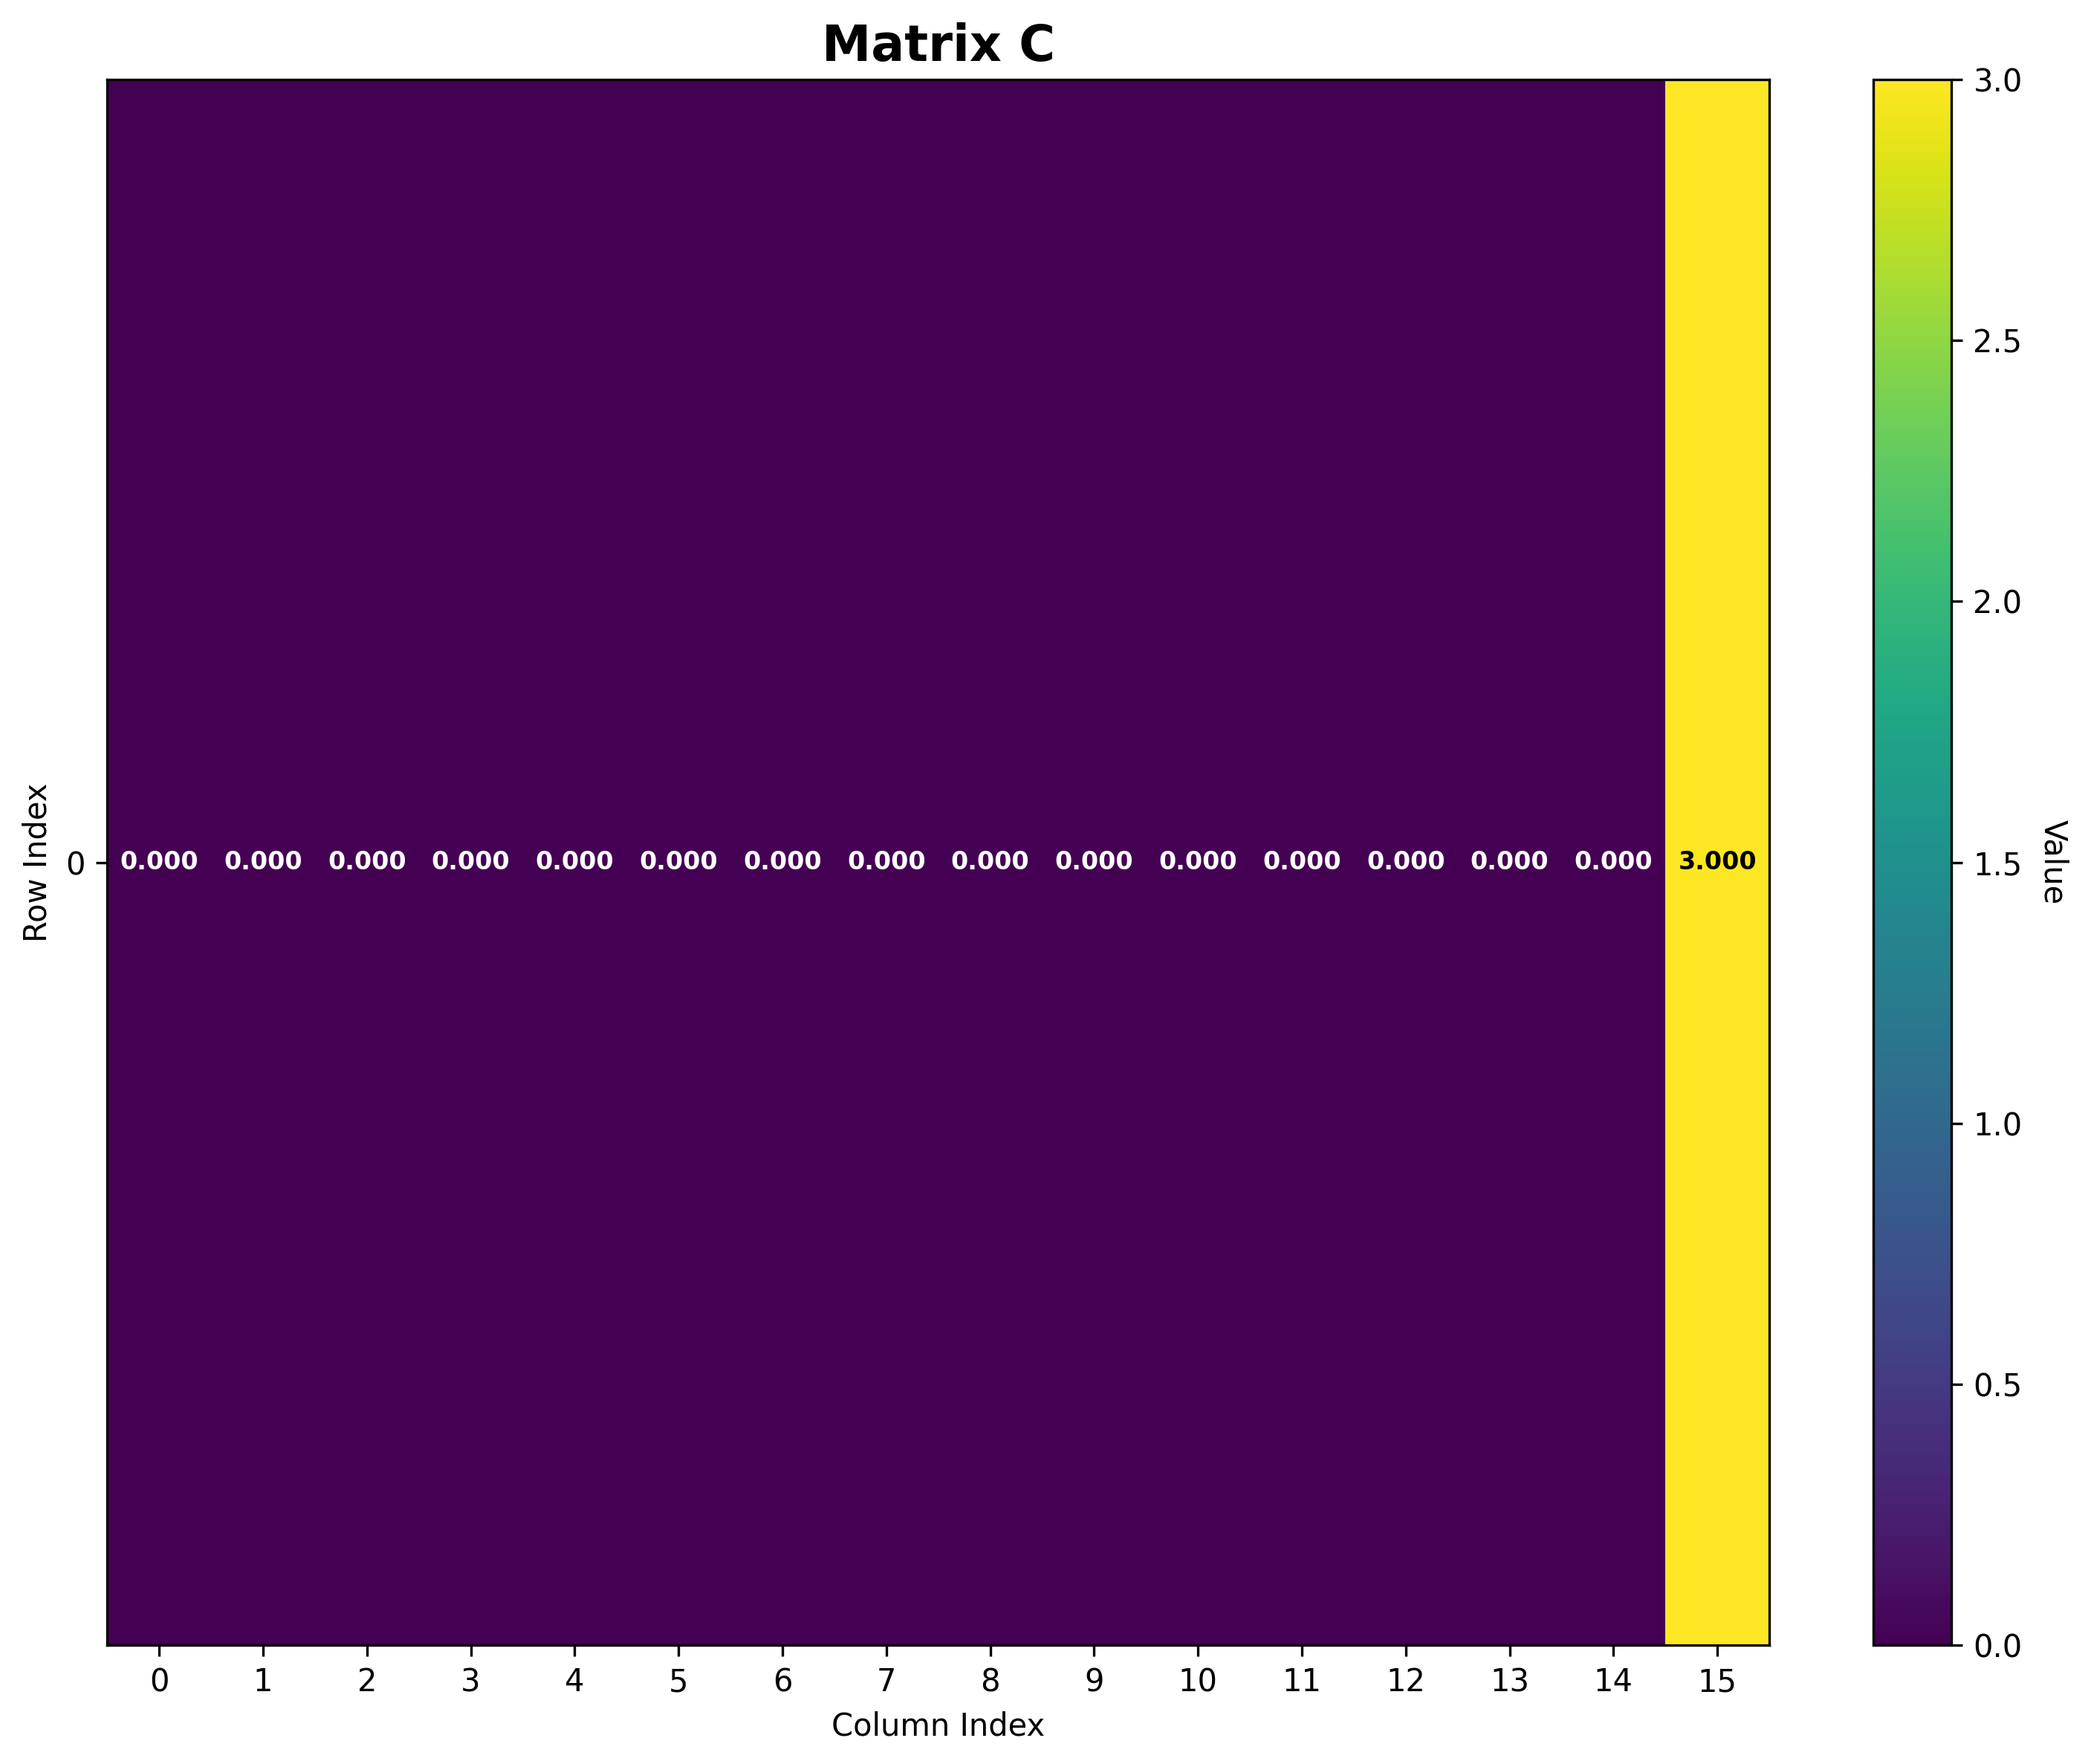

The file beside this chart, header and first rows:
Matrix: C
Shape: (1, 16)
Data type: float64
Col 0, Col 1, Col 2, Col 3, Col 4, Col 5, Col 6, Col 7, Col 8, Col 9, Col 10, Col 11, Col 12, Col 13, Col 14, Col 15
Row 0, 0.0, 0.0, 0.0, 0.0, 0.0, 0.0, 0.0, 0.0, 0.0, 0.0, 0.0, 0.0, 0.0, 0.0, 0.0, 3.0
